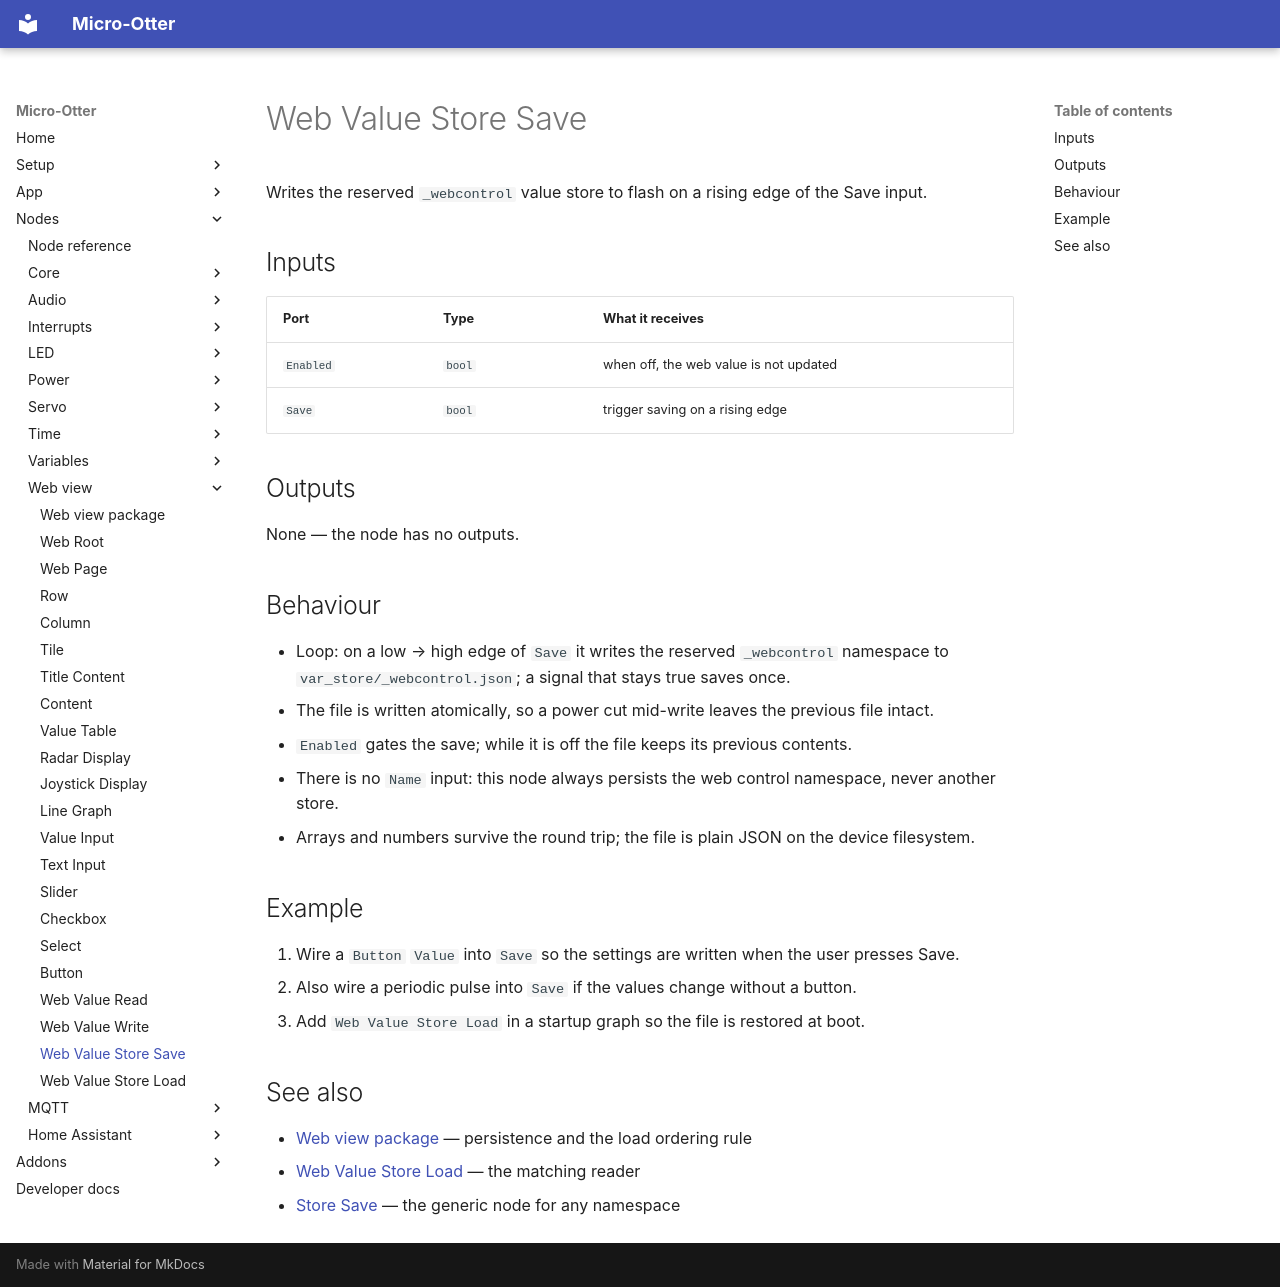

repository: dodeka12/micro-otter · page: nodes/webview/web-store-save/index.html · generator: mkdocs

# Web Value Store Save

Writes the reserved `_webcontrol` value store to flash on a rising edge of the Save input.

## Inputs

| Port | Type | What it receives |
|---|---|---|
| `Enabled` | `bool` | when off, the web value is not updated |
| `Save` | `bool` | trigger saving on a rising edge |

## Outputs

None — the node has no outputs.

## Behaviour

- Loop: on a low → high edge of `Save` it writes the reserved `_webcontrol` namespace to
  `var_store/_webcontrol.json`; a signal that stays true saves once.
- The file is written atomically, so a power cut mid-write leaves the previous file intact.
- `Enabled` gates the save; while it is off the file keeps its previous contents.
- There is no `Name` input: this node always persists the web control namespace, never another store.
- Arrays and numbers survive the round trip; the file is plain JSON on the device filesystem.

## Example

1. Wire a `Button` `Value` into `Save` so the settings are written when the user presses Save.
2. Also wire a periodic pulse into `Save` if the values change without a button.
3. Add `Web Value Store Load` in a startup graph so the file is restored at boot.

## See also

- [Web view package](index.md) — persistence and the load ordering rule
- [Web Value Store Load](web-store-load.md) — the matching reader
- [Store Save](../vars/var-store-save.md) — the generic node for any namespace
